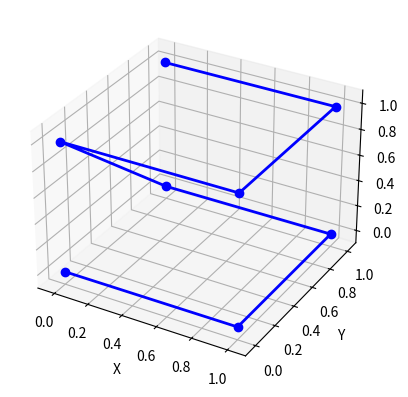

The matplotlib source for this figure:
from mpl_toolkits.mplot3d import Axes3D
import matplotlib.pyplot as plt

x = [0, 1, 1, 0, 0, 1, 1, 0]
y = [0, 0, 1, 1, 0, 0, 1, 1]
z = [0, 0, 0, 0, 1, 1, 1, 1]

fig = plt.figure()
ax = fig.add_subplot(111, projection='3d')

ax.plot(x, y, z, 'bo-', lw=2)

ax.set_xlim([-0.1, 1.1])
ax.set_ylim([-0.1, 1.1])
ax.set_zlim([-0.1, 1.1])

ax.set_xlabel('X')
ax.set_ylabel('Y')
ax.set_zlabel('Z')

plt.show()
